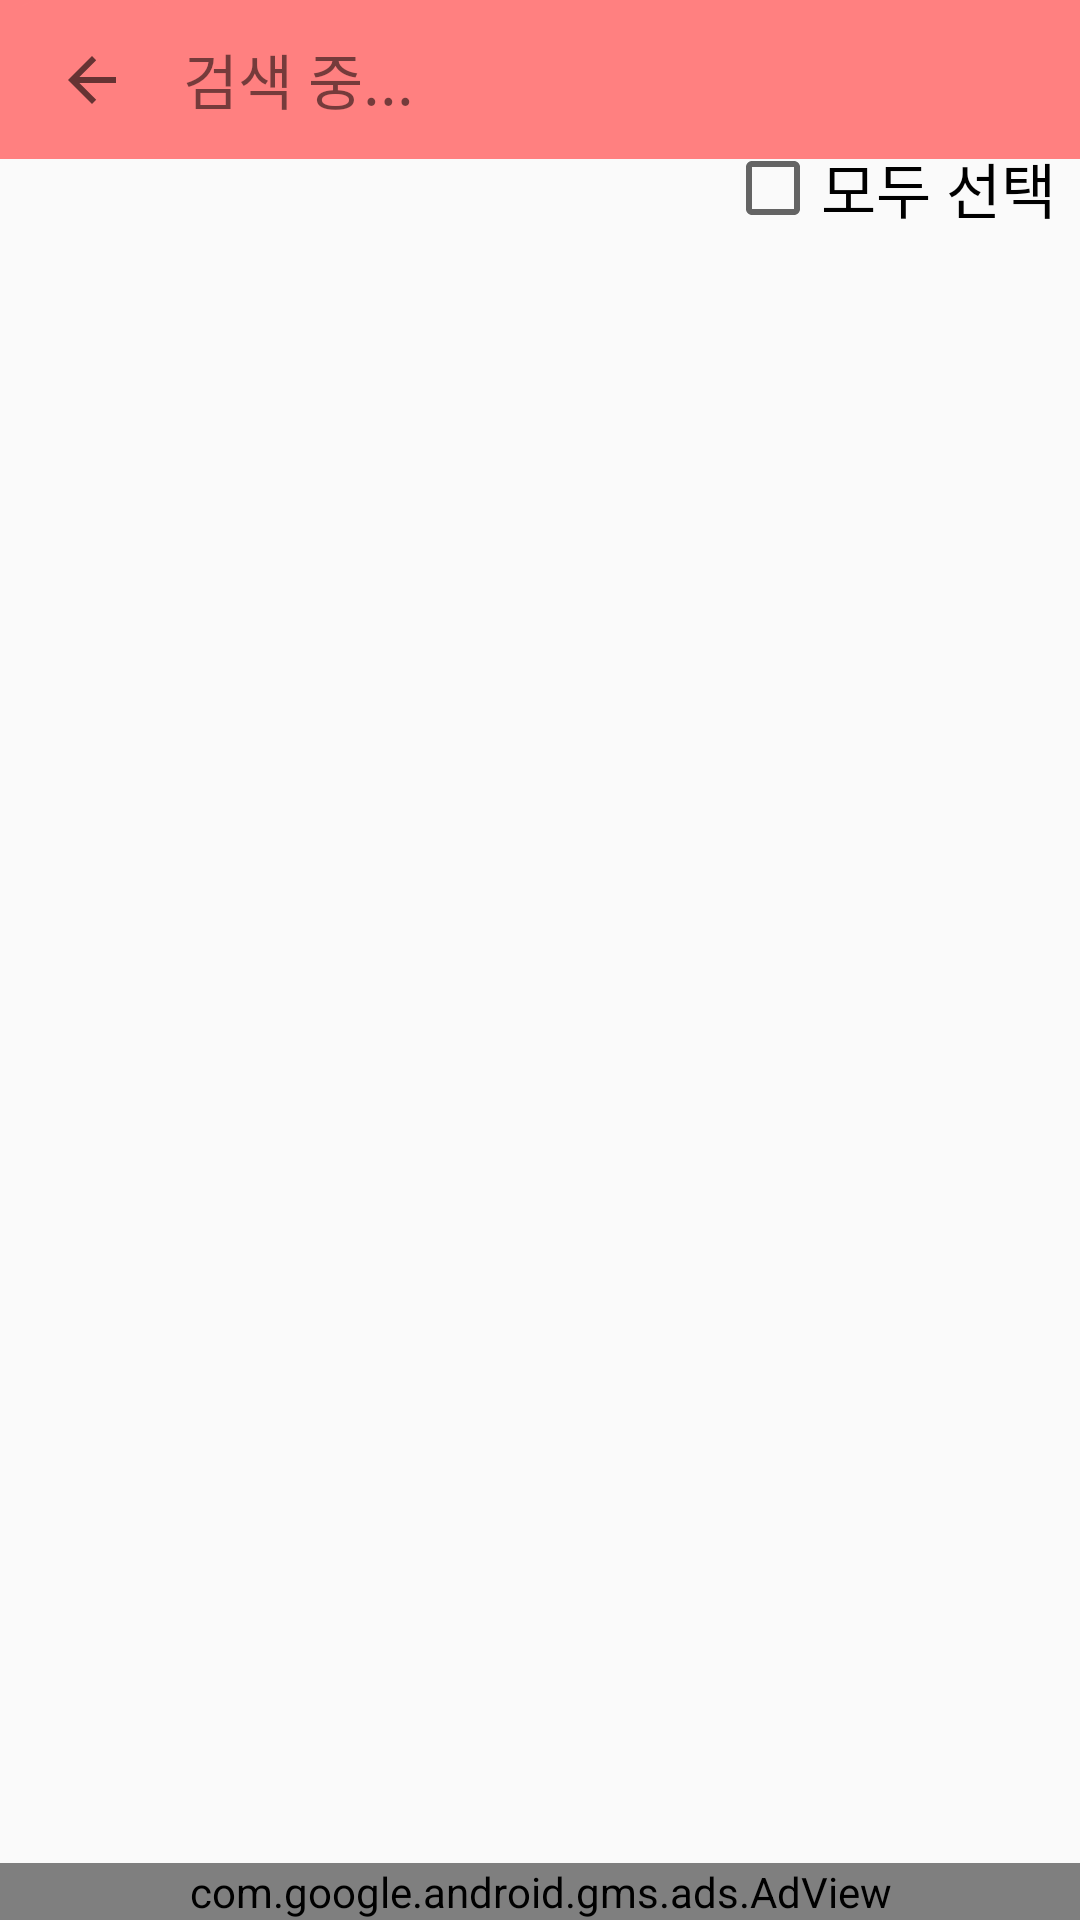

Produce the Android XML layout that renders to this screen, including the resource entries it uses.
<!-- AndroidManifest.xml: application theme AppTheme -->
<!-- res/layout/activity_episode.xml -->
<?xml version="1.0" encoding="utf-8"?>
<android.support.constraint.ConstraintLayout xmlns:android="http://schemas.android.com/apk/res/android"
    xmlns:app="http://schemas.android.com/apk/res-auto"
    xmlns:tools="http://schemas.android.com/tools"
    android:layout_width="match_parent"
    android:layout_height="match_parent"
    tools:context=".resultActivity">

    <com.google.android.gms.ads.AdView xmlns:ads="http://schemas.android.com/apk/res-auto"
        android:id="@+id/adView"
        android:layout_width="0dp"
        android:layout_height="wrap_content"
        android:layout_alignParentBottom="true"
        android:layout_centerHorizontal="true"
        ads:adSize="BANNER"
        ads:adUnitId="@string/banner_ad_unit_id"
        ads:layout_constraintBottom_toBottomOf="parent"
        ads:layout_constraintEnd_toEndOf="parent"
        ads:layout_constraintStart_toStartOf="parent"></com.google.android.gms.ads.AdView>

    <ImageView
        android:id="@+id/img_android"
        android:layout_width="wrap_content"
        android:layout_height="wrap_content"
        android:src="@drawable/loading"
        android:visibility="gone"
        app:layout_constraintBottom_toBottomOf="parent"
        app:layout_constraintLeft_toLeftOf="parent"
        app:layout_constraintRight_toRightOf="parent"
        app:layout_constraintTop_toTopOf="parent" />

    <LinearLayout
        android:id="@+id/linearLayout"
        android:layout_width="match_parent"
        android:layout_height="53dp"
        android:background="@color/mscolor"
        android:orientation="horizontal"
        app:layout_constraintEnd_toEndOf="parent"
        app:layout_constraintStart_toStartOf="parent"
        app:layout_constraintTop_toTopOf="parent">

        <ImageButton
            android:id="@+id/imageButton"
            android:layout_width="61dp"
            android:layout_height="match_parent"
            android:background="@drawable/radius2"
            android:onClick="gotoMain"
            app:srcCompat="?attr/actionModeCloseDrawable"
            tools:layout_editor_absoluteX="16dp"
            tools:layout_editor_absoluteY="16dp" />

        <TextView
            android:id="@+id/txt_result"
            android:layout_width="wrap_content"
            android:layout_height="match_parent"
            android:layout_weight="1"
            android:gravity="center_vertical"
            android:text="검색 중..."
            android:textSize="20sp" />

    </LinearLayout>

    <ListView
        android:id="@+id/episode_list"
        android:layout_width="0dp"
        android:layout_height="0dp"
        android:choiceMode="multipleChoice"
        android:divider="@color/mscolor"
        android:dividerHeight="1dp"
        app:layout_constraintBottom_toTopOf="@+id/adView"
        app:layout_constraintEnd_toEndOf="parent"
        app:layout_constraintHorizontal_bias="0.0"
        app:layout_constraintStart_toStartOf="parent"
        app:layout_constraintTop_toBottomOf="@+id/allcheck" />

    <CheckBox
        android:id="@+id/allcheck"
        android:layout_width="wrap_content"
        android:layout_height="39dp"
        android:layout_marginTop="-10dp"
        android:layout_marginEnd="8dp"
        android:layout_marginRight="8dp"
        android:checked="false"
        android:clickable="true"
        android:text="모두 선택"
        android:textSize="20sp"
        app:layout_constraintEnd_toEndOf="parent"
        app:layout_constraintTop_toBottomOf="@+id/linearLayout" />

    <LinearLayout
        android:id="@+id/download_layout"
        android:layout_width="match_parent"
        android:layout_height="0dp"
        android:background="@color/mscolor"
        android:orientation="horizontal"
        android:visibility="invisible"
        app:layout_constraintBottom_toBottomOf="parent"
        app:layout_constraintEnd_toEndOf="parent"
        app:layout_constraintStart_toStartOf="parent">

        <Button
            android:id="@+id/btn_down"
            android:layout_width="match_parent"
            android:layout_height="80dp"
            android:layout_weight="1"
            android:background="@drawable/radius3"
            android:drawableLeft="@drawable/check"
            android:text="DOWNLOAD"
            android:textColor="#ffffff"
            android:textSize="30sp"
            android:textStyle="bold" />
    </LinearLayout>

</android.support.constraint.ConstraintLayout>
<!-- resources referenced by this layout -->
<resources>
  <color name="mscolor">#FF8080</color>
  <!-- drawable check: png bitmap (drawable, 681 bytes) -->
  <!-- drawable loading: gif bitmap (drawable, 11371 bytes) -->
  <!-- drawable radius2 (drawable) -->
  <?xml version="1.0" encoding="utf-8"?>
  <shape xmlns:android="http://schemas.android.com/apk/res/android"
      android:shape="rectangle" android:padding = "10dp">
      <solid android:color="@color/mscolor"></solid>
      <corners
          android:bottomLeftRadius="15dp"
          android:bottomRightRadius="15dp"
          android:topLeftRadius="15dp"
          android:topRightRadius="15dp"></corners>
  </shape>
  <!-- drawable radius3 (drawable) -->
  <?xml version="1.0" encoding="utf-8"?>
  <shape xmlns:android="http://schemas.android.com/apk/res/android"
      android:shape="rectangle" android:padding = "10dp">
      <solid android:color="@color/mscolor"></solid>
      <stroke android:width="2dp"
          android:color="@color/mscolor"></stroke>
  </shape>
  <string name="banner_ad_unit_id">ca-app-pub-2896242970651571/4486645356</string>
  <style name="AppTheme" parent="Theme.AppCompat.Light.DarkActionBar">
          
          <item name="colorPrimary">@color/mscolor</item>
          <item name="colorPrimaryDark">@color/mscolor</item>
          <item name="colorAccent">@color/mscolor</item>
          <item name="windowActionBar">false</item>
          <item name="windowNoTitle">true</item>
      </style>
</resources>
